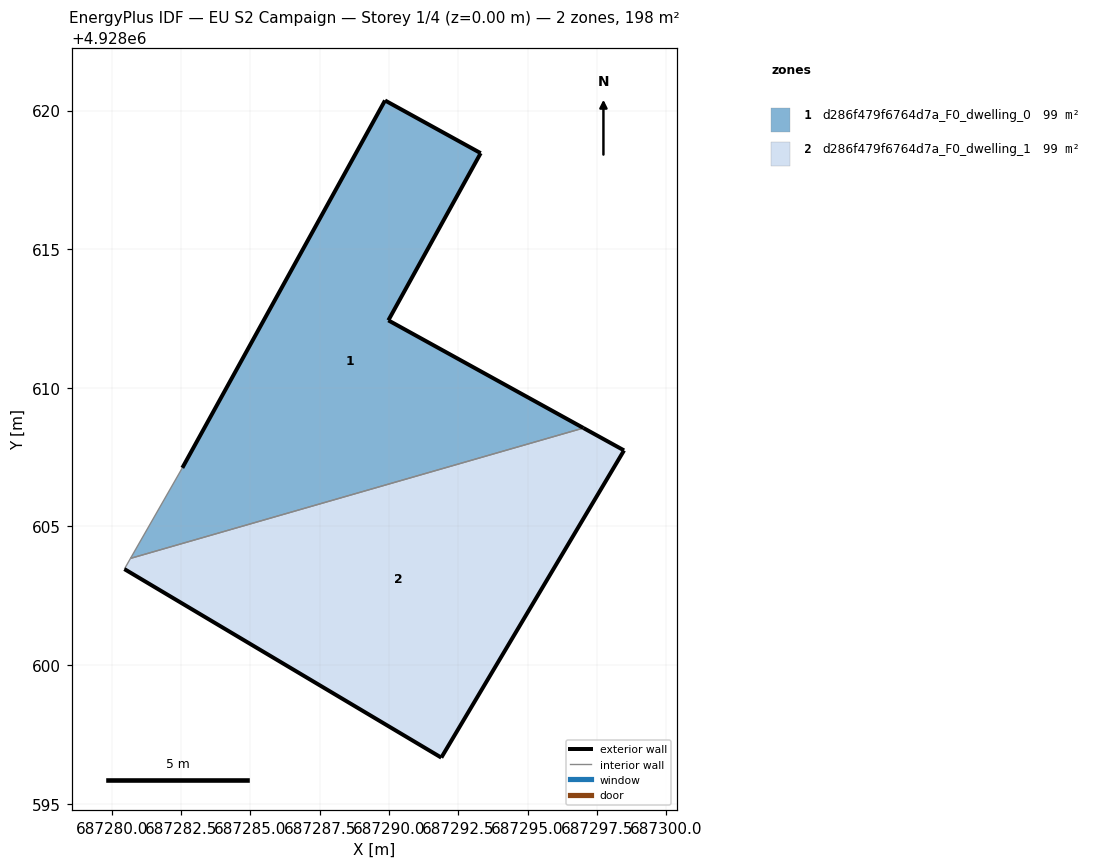
=== STOREY PLAN SPEC (per zone: floor XY polygon, exterior-wall plan segments, windows/doors) ===
zone 1: d286f479f6764d7a_F0_dwelling_0  (98.8 m²)
  floor: (687297.02, 4928608.55) (687289.98, 4928612.43) (687293.31, 4928618.46) (687289.86, 4928620.36) (687282.55, 4928607.11) (687280.68, 4928603.85)
  exterior wall: (687282.55, 4928607.11) – (687289.86, 4928620.36)  [15.1 m]
  exterior wall: (687289.86, 4928620.36) – (687293.31, 4928618.46)  [3.9 m]
  exterior wall: (687293.31, 4928618.46) – (687289.98, 4928612.43)  [6.9 m]
  exterior wall: (687289.98, 4928612.43) – (687297.02, 4928608.55)  [8.0 m]
  interior walls: 2
zone 2: d286f479f6764d7a_F0_dwelling_1  (98.8 m²)
  floor: (687291.89, 4928596.66) (687298.48, 4928607.74) (687297.02, 4928608.55) (687280.68, 4928603.85) (687280.46, 4928603.46)
  exterior wall: (687297.02, 4928608.55) – (687298.48, 4928607.74)  [1.7 m]
  exterior wall: (687298.48, 4928607.74) – (687291.89, 4928596.66)  [12.9 m]
  exterior wall: (687291.89, 4928596.66) – (687280.46, 4928603.46)  [13.3 m]
  interior walls: 2

=== DERIVED (storey summary) ===
Building: EU S2 Campaign
Storey: 1 of 4  (floor level z = 0.00 m)
Storey gross floor area: 197.5 m²
Zones on this storey: 2
  - d286f479f6764d7a_F0_dwelling_0: floor 98.8 m²; exterior wall 34.0 m (102.0 m²); WWR 0.0%
  - d286f479f6764d7a_F0_dwelling_1: floor 98.8 m²; exterior wall 27.9 m (83.6 m²); WWR 0.0%
Zone adjacency (shared interzone walls):
  - d286f479f6764d7a_F0_dwelling_0 ↔ d286f479f6764d7a_F0_dwelling_1